Labelled photos from "TrainTest", an image-classification folder in PKhuang-TW/NCTU_Interaction-Design-VR. The possible labels are: fire, heart, lightening, wall, wind.

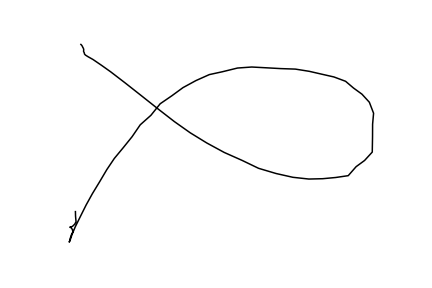
Label: wind

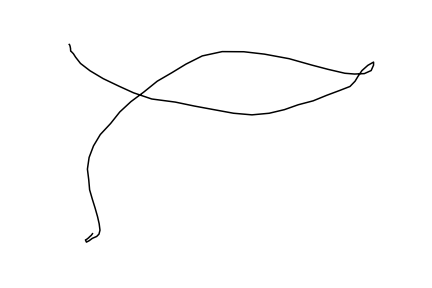
Label: wind

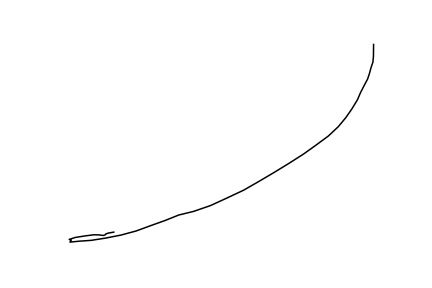
Label: wall

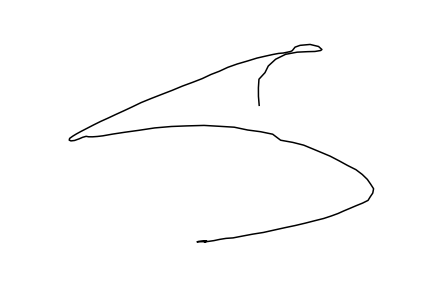
Label: lightening

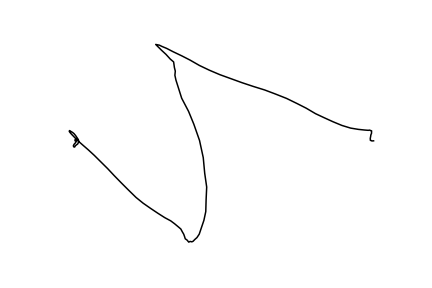
Label: lightening

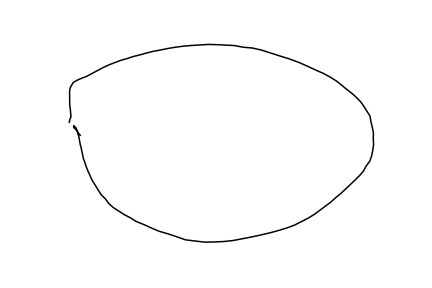
Label: fire
